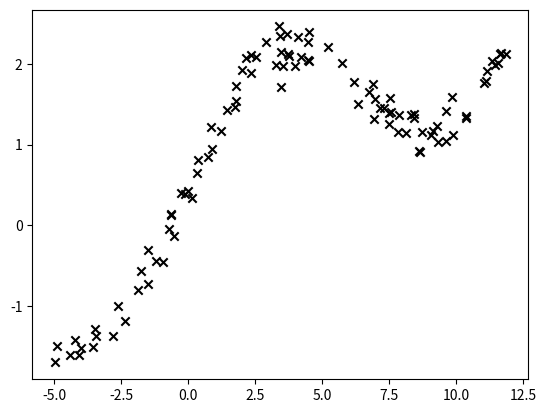

Python code for this plot: (Note: this script raises an exception after producing the figure.)
from numpy import *
from pylab import *
import matplotlib.pyplot as plt
# 使用c++对数据进行了排序
x = array([(1.000000 ,-4.97795850),
(1.000000 ,-4.88058910),
(1.000000 ,-4.39759510),
(1.000000 ,-4.22604370),
(1.000000 ,-4.07055100),
(1.000000 ,-3.98832700),
(1.000000 ,-3.54271740),
(1.000000 ,-3.49337000),
(1.000000 ,-3.43749840),
(1.000000 ,-2.81744770),
(1.000000 ,-2.60695340),
(1.000000 ,-2.34292460),
(1.000000 ,-1.87078540),
(1.000000 ,-1.74808430),
(1.000000 ,-1.50736730),
(1.000000 ,-1.49378560),
(1.000000 ,-1.21655850),
(1.000000 ,-0.95217727),
(1.000000 ,-0.72123756),
(1.000000 ,-0.62859563),
(1.000000 ,-0.62500378),
(1.000000 ,-0.53982031),
(1.000000 ,-0.28015898),
(1.000000 ,-0.10117321),
(1.000000 ,-0.01077714),
(1.000000 ,0.13264331),
(1.000000 ,0.34811345),
(1.000000 ,0.37525605),
(1.000000 ,0.73450428),
(1.000000 ,0.86214789),
(1.000000 ,0.90916205),
(1.000000 ,1.24214310),
(1.000000 ,1.44329910),
(1.000000 ,1.75726820),
(1.000000 ,1.79808960),
(1.000000 ,1.80480510),
(1.000000 ,2.00934480),
(1.000000 ,2.15697600),
(1.000000 ,2.33480460),
(1.000000 ,2.34699880),
(1.000000 ,2.54248010),
(1.000000 ,2.91413330),
(1.000000 ,3.27983630),
(1.000000 ,3.37842430),
(1.000000 ,3.44272460),
(1.000000 ,3.44920850),
(1.000000 ,3.45663720),
(1.000000 ,3.54586390),
(1.000000 ,3.70888730),
(1.000000 ,3.72346010),
(1.000000 ,3.78346240),
(1.000000 ,4.00177890),
(1.000000 ,4.09790500),
(1.000000 ,4.23116130),
(1.000000 ,4.48005540),
(1.000000 ,4.48287420),
(1.000000 ,4.49702490),
(1.000000 ,4.50245900),
(1.000000 ,5.23748460),
(1.000000 ,5.73515640),
(1.000000 ,6.19280450),
(1.000000 ,6.35892850),
(1.000000 ,6.73890560),
(1.000000 ,6.91264570),
(1.000000 ,6.93323720),
(1.000000 ,6.97629650),
(1.000000 ,7.16226560),
(1.000000 ,7.31761140),
(1.000000 ,7.49118340),
(1.000000 ,7.49270890),
(1.000000 ,7.55308270),
(1.000000 ,7.55443770),
(1.000000 ,7.83055540),
(1.000000 ,7.86266910),
(1.000000 ,8.13534180),
(1.000000 ,8.30622750),
(1.000000 ,8.42106600),
(1.000000 ,8.43571080),
(1.000000 ,8.62593900),
(1.000000 ,8.65319120),
(1.000000 ,8.72561750),
(1.000000 ,9.05954160),
(1.000000 ,9.15162440),
(1.000000 ,9.27778950),
(1.000000 ,9.31844950),
(1.000000 ,9.62835900),
(1.000000 ,9.64246760),
(1.000000 ,9.83587660),
(1.000000 ,9.87564530),
(1.000000 ,10.35868400),
(1.000000 ,10.37841800),
(1.000000 ,11.03228500),
(1.000000 ,11.10075400),
(1.000000 ,11.17163500),
(1.000000 ,11.34210500),
(1.000000 ,11.47034600),
(1.000000 ,11.55224400),
(1.000000 ,11.65283000),
(1.000000 ,11.69403000),
(1.000000 ,11.85335000)

])
y = array([-1.69422510,
-1.48605700,
-1.59901280,
-1.41928460,
-1.60387570,
-1.52087240,
-1.50115270,
-1.28288810,
-1.37217980,
-1.37013970,
-0.99119802,
-1.18136510,
-0.79712021,
-0.56510510,
-0.71916443,
-0.30838877,
-0.43840920,
-0.45044438,
-0.04170426,
0.12501713,
0.14789525,
-0.13282607,
0.40247523,
0.39212724,
0.42413595,
0.34282705,
0.64654095,
0.81341626,
0.85151329,
1.21782350,
0.94870075,
1.17176290,
1.43196920,
1.47095480,
1.54009720,
1.73045810,
1.92217030,
2.06663310,
1.88235540,
2.10565120,
2.08848990,
2.26439260,
1.97953130,
2.46106720,
2.33772980,
2.15081260,
1.70800610,
1.97444020,
2.36237650,
2.12004650,
2.09582370,
1.96718080,
2.32890200,
2.08588340,
2.04568730,
2.26827100,
2.38814140,
2.03109510,
2.20811530,
2.01263730,
1.77790950,
1.50303520,
1.64765880,
1.74719080,
1.31579360,
1.56545090,
1.45174930,
1.44943070,
1.39491970,
1.25717670,
1.57146590,
1.40839260,
1.15786300,
1.36655590,
1.14145460,
1.36822970,
1.38077040,
1.32423540,
0.92077948,
0.90302504,
1.16201960,
1.12028520,
1.17181420,
1.22755550,
1.02873040,
1.41288710,
1.05014040,
1.59503210,
1.12138070,
1.32429550,
1.35960560,
1.76510260,
1.78385350,
1.91300430,
2.03437780,
1.98189280,
2.00777170,
2.12153610,
2.13469280,
2.12117660
])

# 对某一点进行局部加权回归


def lwr(point, x_array, y_array, tau):
    x_matrix = mat(x_array)
    y_matrix = mat(y_array).T
    w_matrix = mat(eye(N=100))
    for i in range(0, 100):
        diff_matrix = point - x_matrix[i, :]
        w_matrix[i, i] = exp((diff_matrix * diff_matrix.T)/(-2 * tau ** 2))
    xTwx = x_matrix.T * w_matrix * x_matrix
    Theta = xTwx.I * x_matrix.T * w_matrix * y_matrix
    return linalg.det(Theta.T * mat(point).T)


# 对x数组进行拟合


def lwr_all(x_array, y_array, tau, color, ls, lb):
    X = x_array[:, 1]
    Y = []
    for i in range(0, 100):
        Y.append(lwr(x_array[i], x_array, y_array, tau))
    plot(X, Y, c=color, linestyle=ls,label=lb)

# 散点图
scatter(x[:, 1:2], y, c='k', marker='x', label='training data')
# tau = 0.1
lwr_all(x, y, 0.1, 'r', '--','tau = 0.1')
# tau = 0.3
lwr_all(x, y, 0.3, 'c','-','tau = 0.3')
# tau = 1
lwr_all(x, y, 1, 'm','-','tau = 1')
# tau = 3
lwr_all(x, y, 3, 'y', '-.','tau = 3')
# tau = 10
lwr_all(x, y, 10, 'r','--','tau = 10')
# tau = 30
lwr_all(x, y, 30, 'g','-','tau = 30')
# tau = 100
lwr_all(x, y, 100, 'b', ':','tau = 100')
plt.legend()
show()

